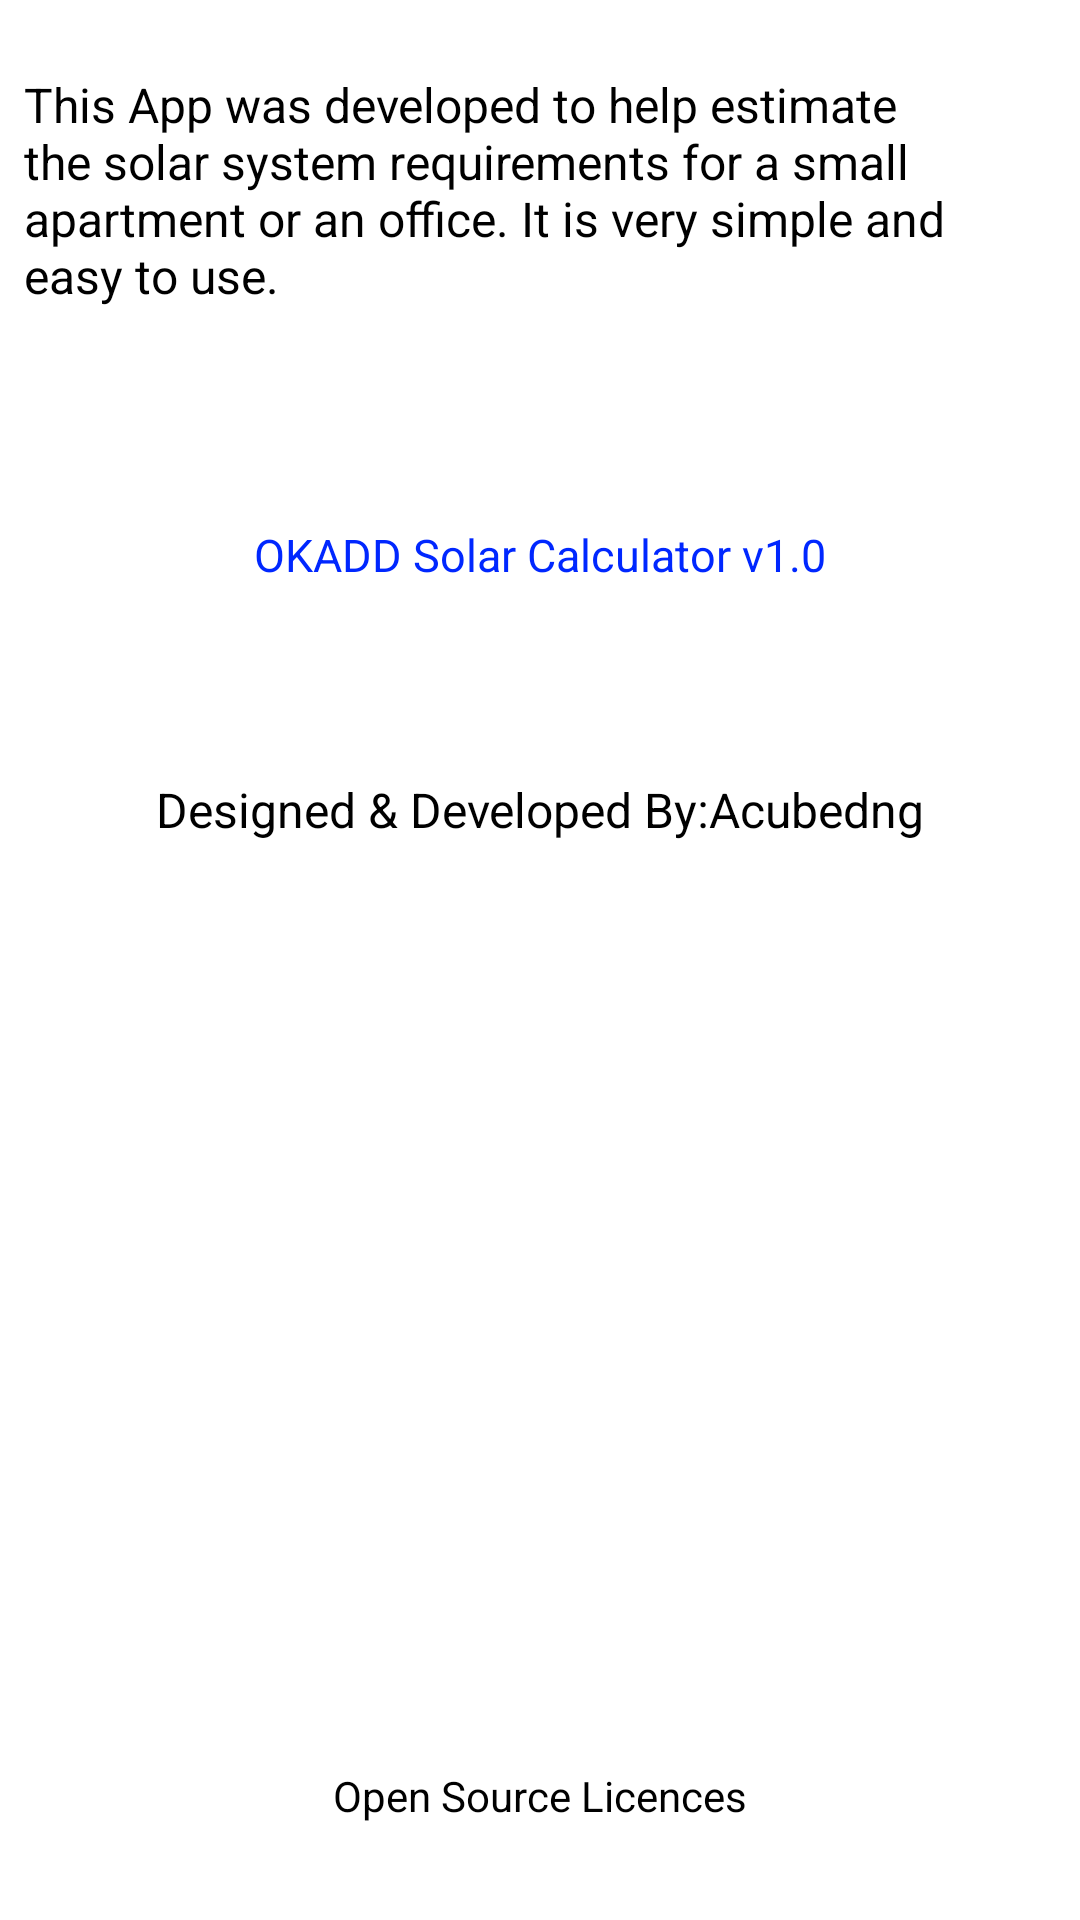

Produce the Android XML layout that renders to this screen, including the resource entries it uses.
<!-- AndroidManifest.xml: application theme Theme.Okadd_Solar_Calculator -->
<!-- res/layout/activity_about.xml -->
<?xml version="1.0" encoding="utf-8"?>
<androidx.constraintlayout.widget.ConstraintLayout xmlns:android="http://schemas.android.com/apk/res/android"
    xmlns:app="http://schemas.android.com/apk/res-auto"
    xmlns:tools="http://schemas.android.com/tools"
    android:layout_width="match_parent"
    android:layout_height="match_parent"
    tools:context=".AboutActivity">

    <TextView
        android:id="@+id/textView"
        android:layout_width="wrap_content"
        android:layout_height="wrap_content"
        android:layout_marginStart="16dp"
        android:layout_marginLeft="16dp"
        android:layout_marginTop="16dp"
        android:layout_marginEnd="16dp"
        android:layout_marginRight="16dp"
        android:padding="8dp"
        android:text="@string/app_use"
        android:textColor="@android:color/black"
        android:textSize="16sp"
        app:layout_constraintEnd_toEndOf="parent"
        app:layout_constraintStart_toStartOf="parent"
        app:layout_constraintTop_toTopOf="parent" />

    <TextView
        android:id="@+id/textView1"
        android:layout_width="wrap_content"
        android:layout_height="wrap_content"
        android:layout_marginTop="64dp"
        android:text="@string/version"
        android:textColor="?attr/colorPrimary"
        android:textSize="15sp"
        app:layout_constraintEnd_toEndOf="parent"
        app:layout_constraintStart_toStartOf="parent"
        app:layout_constraintTop_toBottomOf="@+id/textView" />

    <TextView
        android:id="@+id/textView2"
        android:layout_width="wrap_content"
        android:layout_height="wrap_content"
        android:layout_marginTop="64dp"
        android:text="@string/developer"
        android:textColor="@android:color/black"
        android:textSize="16sp"
        app:layout_constraintEnd_toEndOf="parent"
        app:layout_constraintStart_toStartOf="parent"
        app:layout_constraintTop_toBottomOf="@+id/textView1" />

    <TextView
        android:id="@+id/licence"
        android:layout_width="wrap_content"
        android:layout_height="wrap_content"
        android:layout_marginBottom="32dp"
        android:text="@string/licence_source"
        android:textColor="@android:color/black"
        app:layout_constraintBottom_toBottomOf="parent"
        app:layout_constraintEnd_toEndOf="parent"
        app:layout_constraintStart_toStartOf="parent" />


</androidx.constraintlayout.widget.ConstraintLayout>
<!-- resources referenced by this layout -->
<resources>
  <string name="app_use">This App was developed to help estimate the solar system requirements for a small apartment or an office. It is very simple and easy to use.</string>
  <string name="developer">Designed &amp; Developed By:Acubedng</string>
  <string name="licence_source">Open Source Licences</string>
  <string name="version">OKADD Solar Calculator v1.0</string>
  <style name="Theme.Okadd_Solar_Calculator" parent="Theme.MaterialComponents.DayNight.DarkActionBar">
          
          <item name="colorPrimary">@color/purple_500</item>
          <item name="colorPrimaryVariant">@color/purple_700</item>
          <item name="colorOnPrimary">@color/white</item>
          
          <item name="colorSecondary">@color/teal_200</item>
          <item name="colorSecondaryVariant">@color/teal_700</item>
          <item name="colorOnSecondary">@color/black</item>
          
          <item name="android:statusBarColor" tools:targetApi="l">?attr/colorPrimaryVariant</item>
          
      </style>
  <color name="purple_500">#0027FF</color>
  <color name="purple_700">#FF3700B3</color>
  <color name="white">#FFFFFFFF</color>
  <color name="teal_200">#FF03DAC5</color>
  <color name="teal_700">#FF018786</color>
  <color name="black">#FF000000</color>
</resources>
